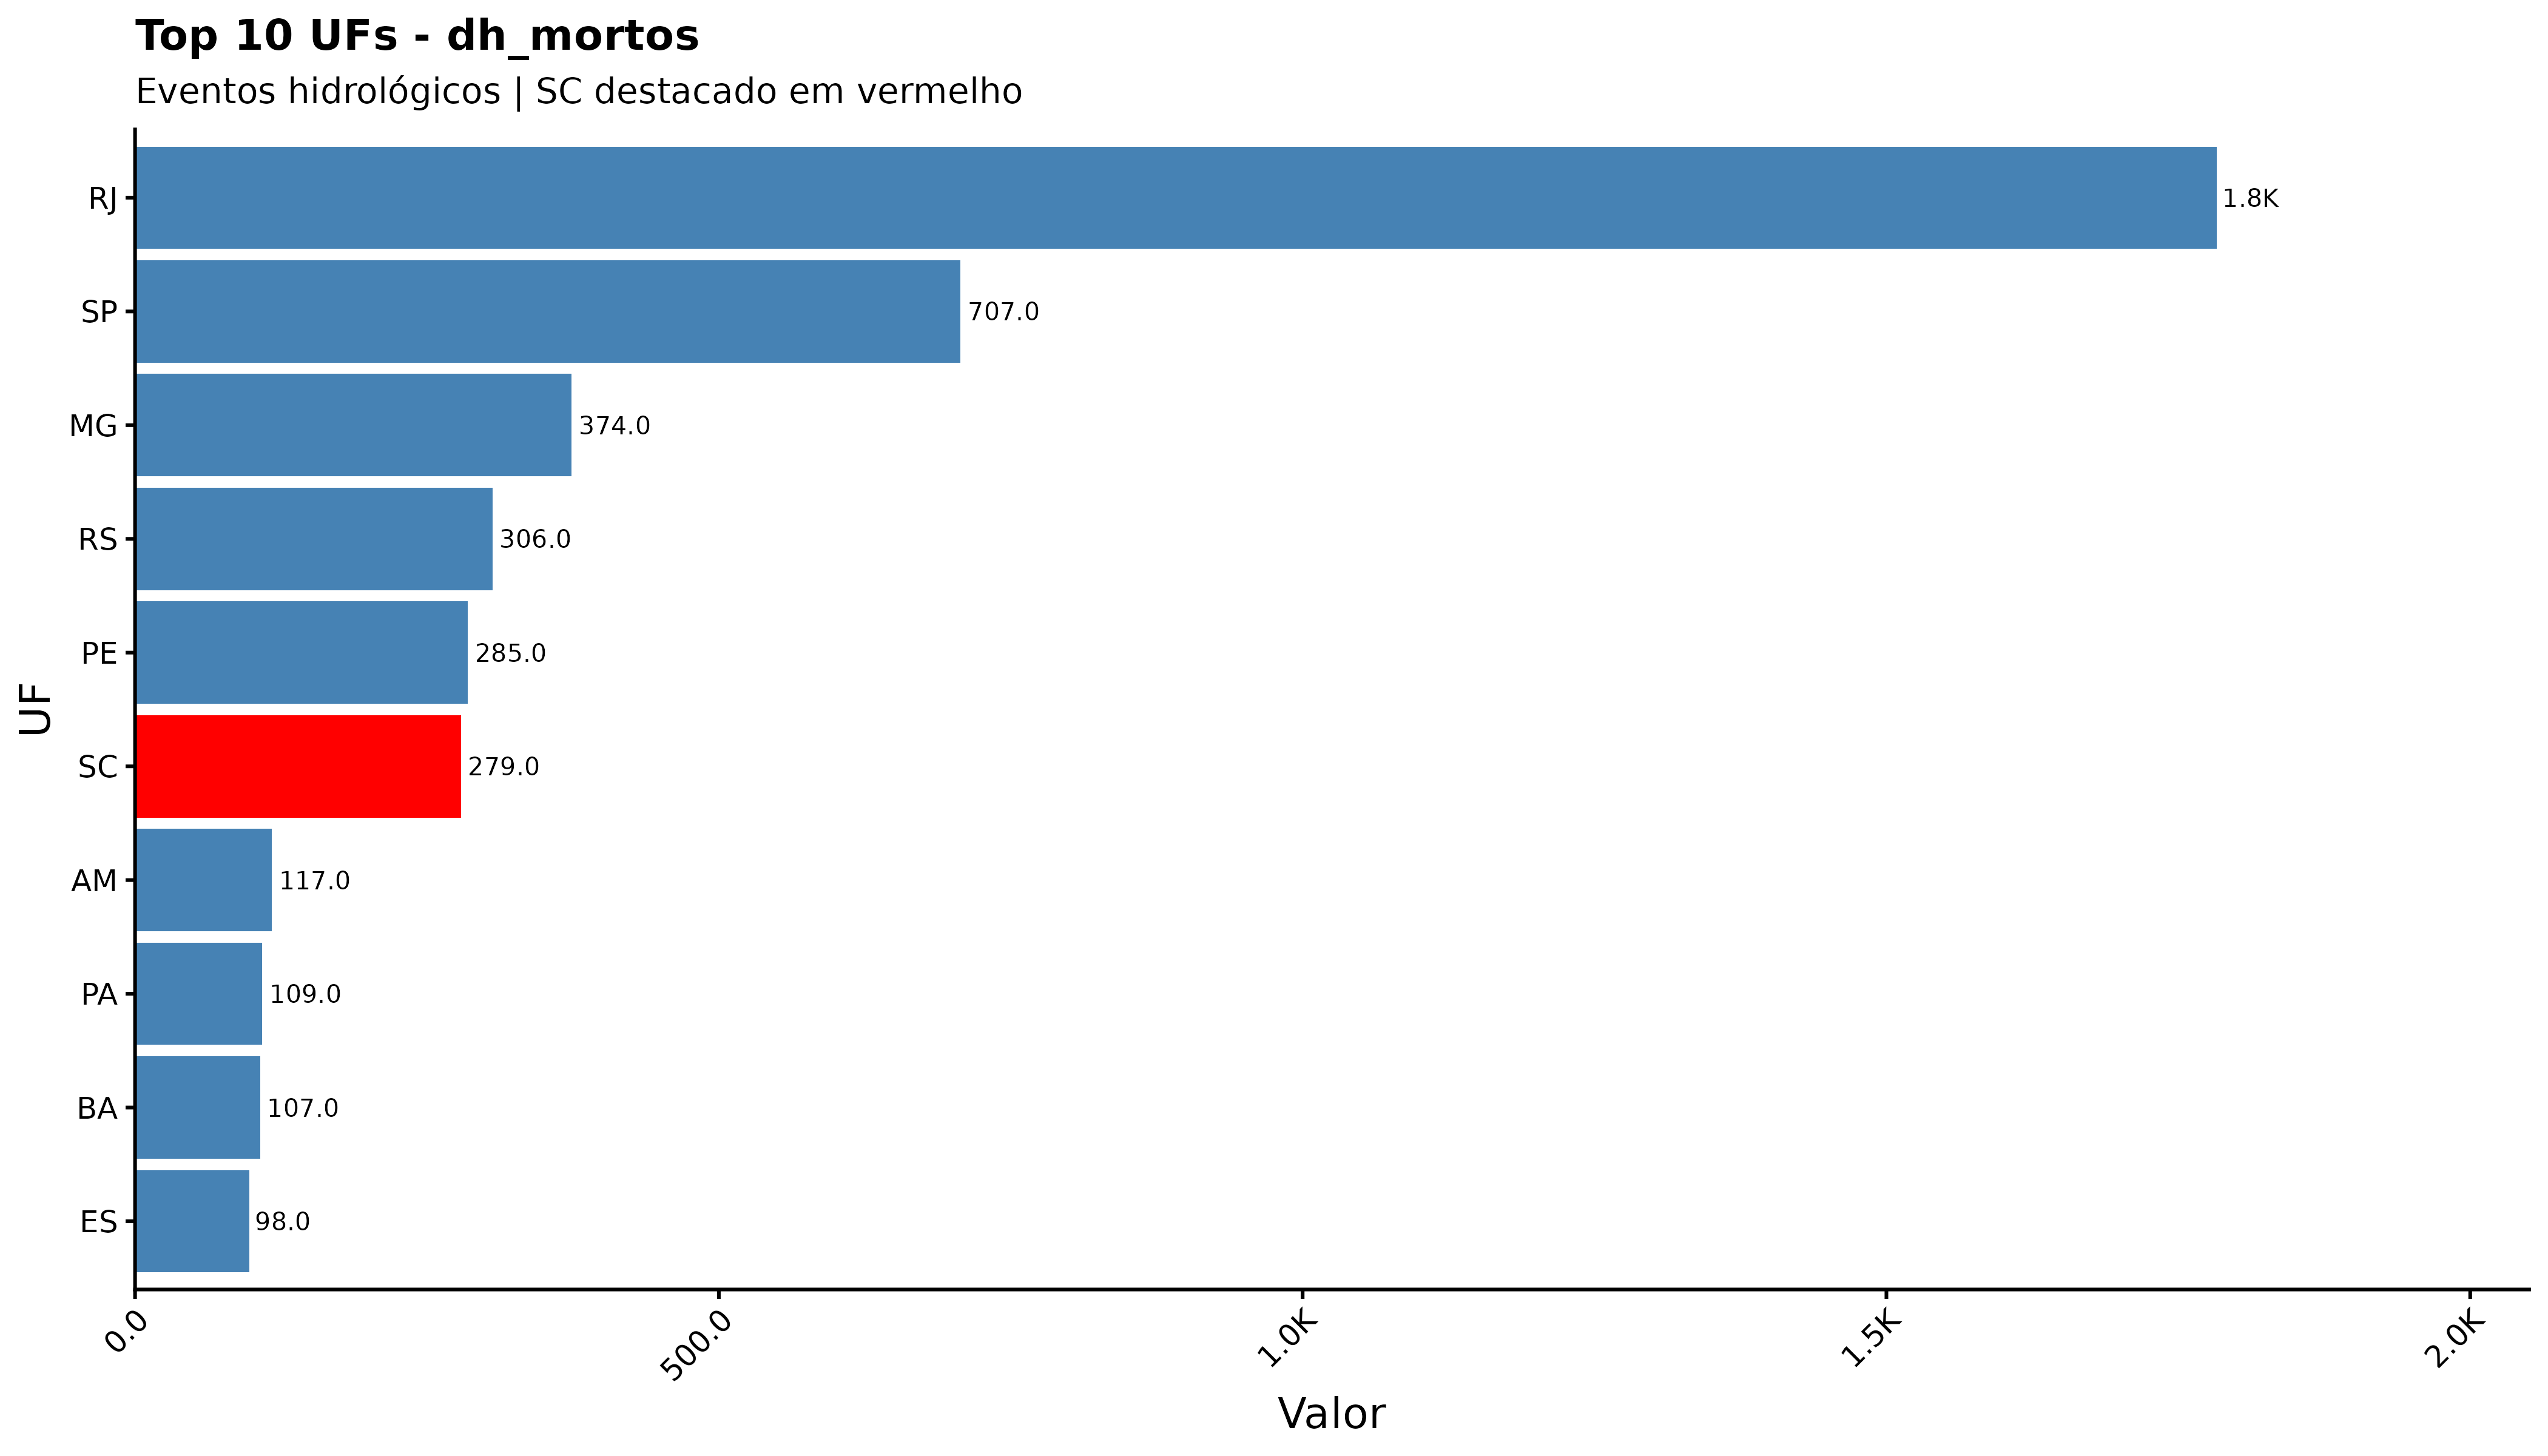

The table this chart was drawn from, first rows:
sigla_uf, dh_mortos
RJ, 1783
SP, 707
MG, 374
RS, 306
PE, 285
SC, 279
AM, 117
PA, 109
BA, 107
ES, 98
PR, 66
MA, 63
AL, 62
CE, 62
PB, 29
PI, 27
GO, 17
MT, 14
RN, 12
SE, 10
MS, 8
AC, 6
RO, 4
RR, 2
AP, 1
TO, 1
DF, 0
pa, 0
